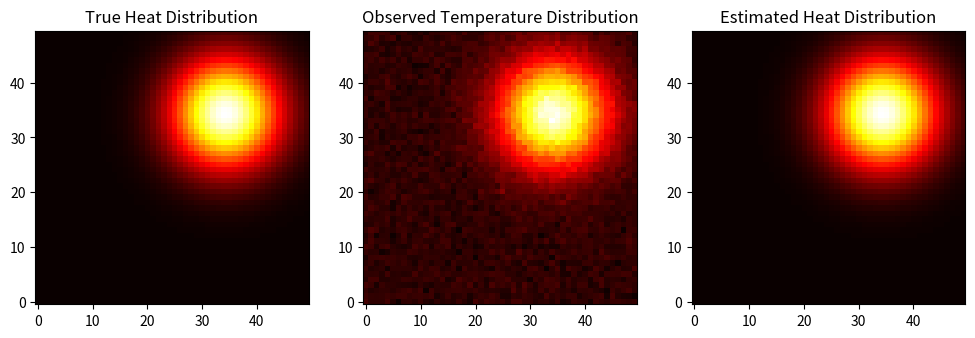

Generate this figure with matplotlib:
import numpy as np
from scipy.optimize import minimize
import matplotlib.pyplot as plt


# 定义二维热传导方程模型
def heat_conduction_model(position, intensity, grid_size=(50, 50), alpha=0.01, time=1.0):
    x, y = np.meshgrid(np.linspace(0, 1, grid_size[0]), np.linspace(0, 1, grid_size[1]))
    distance = np.sqrt((x - position[0]) ** 2 + (y - position[1]) ** 2)
    source_term = intensity * np.exp(-distance ** 2 / (4 * alpha * time))
    return source_term


# 生成模拟观测数据
def generate_observation_data(true_position, true_intensity, noise_level=0.1):
    model_data = heat_conduction_model(true_position, true_intensity)
    noise = np.random.normal(0, noise_level, model_data.shape)
    observation_data = model_data + noise
    return observation_data


# 定义误差函数
def error_function(params, observation_data):
    position, intensity = params[:2], params[2]
    model_data = heat_conduction_model(position, intensity)
    error = np.sum((model_data - observation_data) ** 2)
    return error


# 最小二乘法求解
def inverse_heat_source_solver(observation_data, initial_guess):
    result = minimize(error_function, initial_guess, args=(observation_data,), method='L-BFGS-B')
    return result.x[:2], result.x[2]


# 主程序
true_position = [0.7, 0.7]
true_intensity = 5.0
observation_data = generate_observation_data(true_position, true_intensity)

initial_guess = [0.5, 0.5, 2.0]  # initial guess for position (x, y) and intensity

estimated_position, estimated_intensity = inverse_heat_source_solver(observation_data, initial_guess)

print("True Position:", true_position)
print("Estimated Position:", estimated_position)
print("True Intensity:", true_intensity)
print("Estimated Intensity:", estimated_intensity)

# 可视化
plt.figure(figsize=(12, 5))
plt.subplot(1, 3, 1)
plt.imshow(heat_conduction_model(true_position, true_intensity), cmap='hot', origin='lower')
plt.title("True Heat Distribution")

plt.subplot(1, 3, 2)
plt.imshow(observation_data, cmap='hot', origin='lower')
plt.title("Observed Temperature Distribution")

plt.subplot(1, 3, 3)
plt.imshow(heat_conduction_model(estimated_position, estimated_intensity), cmap='hot', origin='lower')
plt.title("Estimated Heat Distribution")

plt.show()
